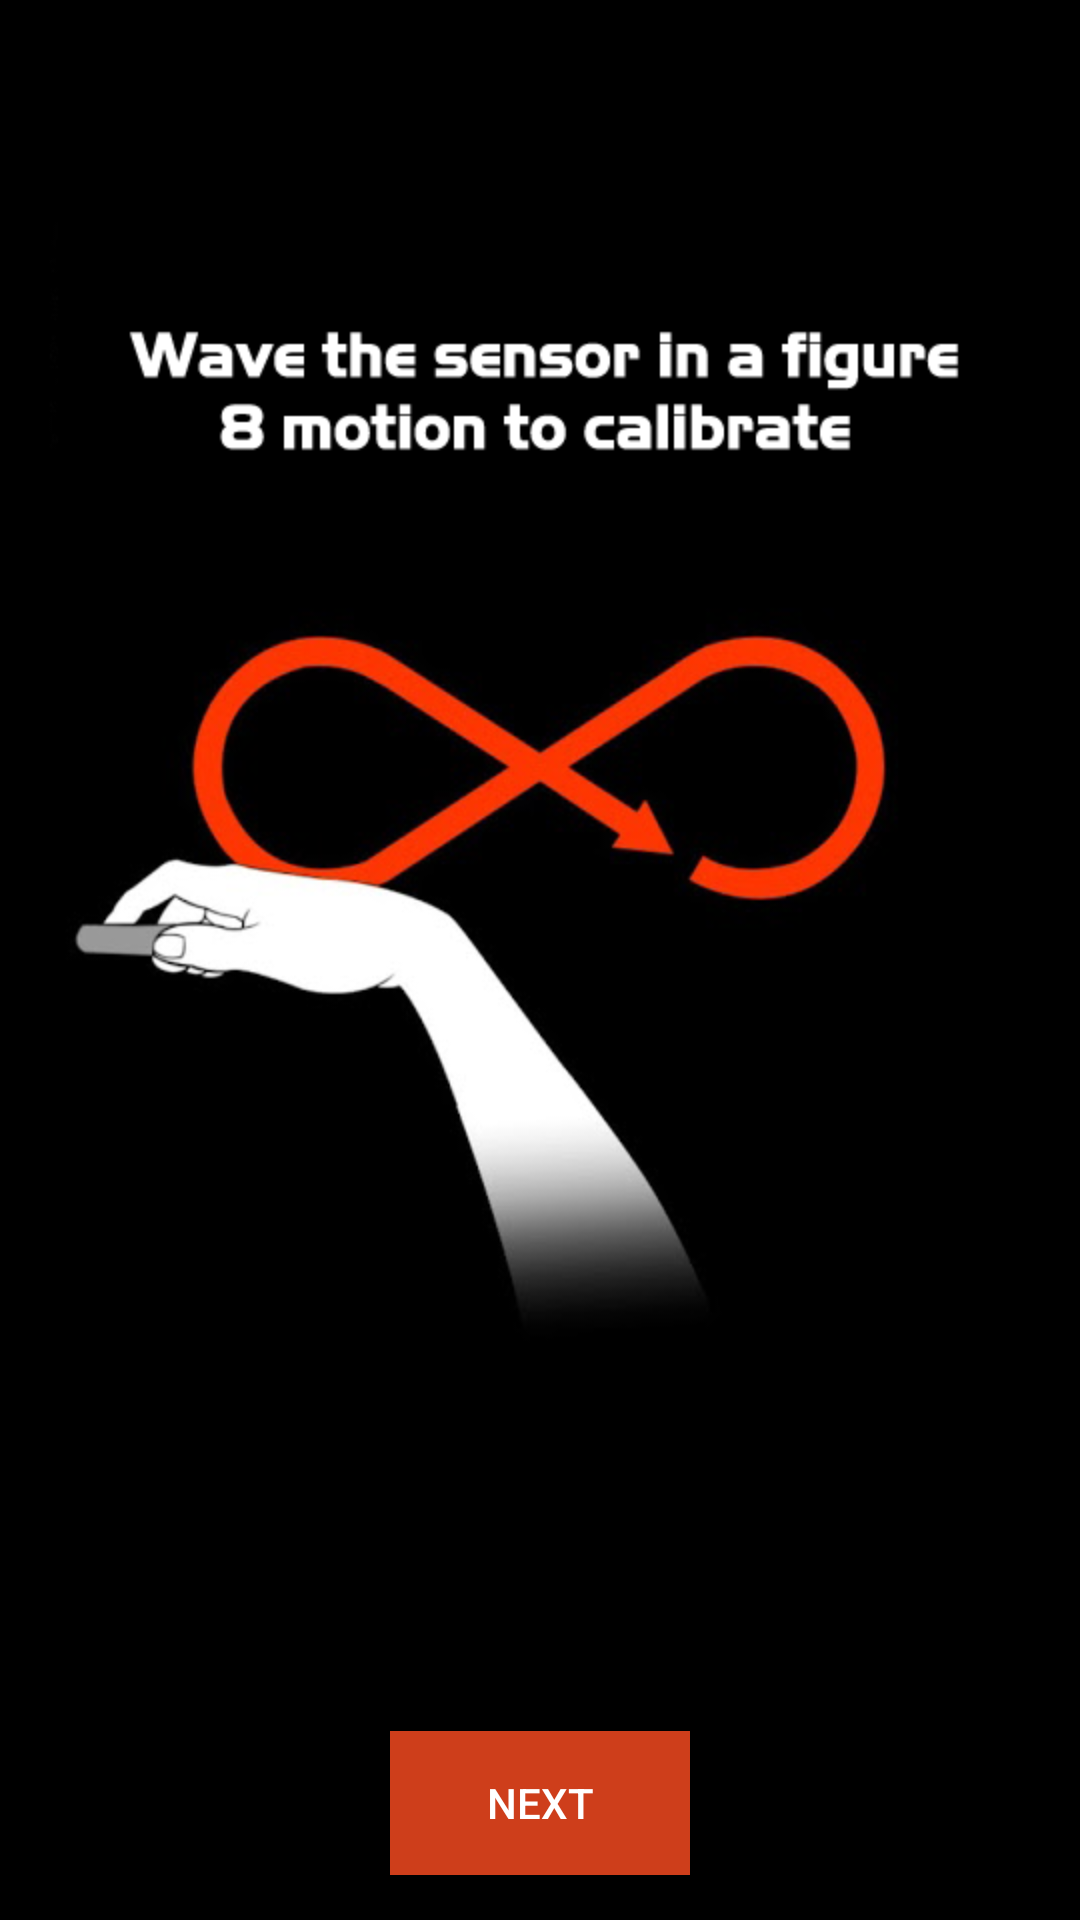

Android layout source for this screen:
<!-- AndroidManifest.xml: application theme AppTheme -->
<!-- res/layout/activity_magnitude_calibrate.xml -->
<?xml version="1.0" encoding="utf-8"?>
<RelativeLayout xmlns:android="http://schemas.android.com/apk/res/android"
    xmlns:app="http://schemas.android.com/apk/res-auto"
    android:layout_width="match_parent"
    android:layout_height="match_parent"
    android:orientation="vertical">

    <android.support.v7.widget.Toolbar
        android:id="@+id/toolbar"
        android:layout_width="match_parent"
        android:layout_height="wrap_content"
        android:background="@color/colorPrimary"
        android:minHeight="?attr/actionBarSize"
        android:theme="@style/GalaxyZooThemeToolbarDarkOverflow"
        app:popupTheme="@style/ThemeOverlay.AppCompat.Light"
        app:title="Scan sensors"
        app:titleTextColor="#ffffff" />

    <ScrollView
        android:id="@+id/layout_root"
        android:layout_width="match_parent"
        android:layout_height="match_parent"
        android:layout_below="@+id/toolbar">

        <LinearLayout
            android:layout_width="match_parent"
            android:layout_height="wrap_content"
            android:orientation="vertical"
            android:paddingBottom="60dp">

            <com.github.mikephil.charting.charts.ScatterChart
                android:id="@+id/magnet_x_y"
                android:layout_width="250dp"
                android:layout_height="250dp"
                android:layout_centerHorizontal="true"
                android:layout_gravity="center_horizontal"></com.github.mikephil.charting.charts.ScatterChart>

            <com.github.mikephil.charting.charts.ScatterChart
                android:id="@+id/magnet_y_z"
                android:layout_width="250dp"
                android:layout_height="250dp"
                android:layout_below="@+id/magnet_x_y"
                android:layout_gravity="center_horizontal"></com.github.mikephil.charting.charts.ScatterChart>

            <com.github.mikephil.charting.charts.ScatterChart
                android:id="@+id/magnet_z_x"
                android:layout_width="250dp"
                android:layout_height="250dp"
                android:layout_below="@+id/magnet_y_z"
                android:layout_gravity="center_horizontal"></com.github.mikephil.charting.charts.ScatterChart>
        </LinearLayout>
    </ScrollView>

    <RelativeLayout
        android:layout_width="match_parent"
        android:layout_height="50dp"
        android:layout_alignParentBottom="true"
        android:background="@color/white">

        <View
            android:layout_width="match_parent"
            android:layout_height="3dp"
            android:background="@drawable/ab_gradient" />

        <TextView
            android:id="@+id/txt_timer"
            android:layout_width="wrap_content"
            android:layout_height="wrap_content"
            android:layout_centerInParent="true"
            android:text=""
            android:textColor="#000000"
            android:textSize="32sp"
            android:textStyle="bold" />

        <Button
            android:id="@+id/txt_next_to_compass"
            android:layout_width="wrap_content"
            android:layout_height="wrap_content"
            android:layout_alignParentBottom="true"
            android:layout_centerHorizontal="true"
            android:layout_margin="5dp"
            android:background="@color/colorPrimary"
            android:onClick="showCompassView"
            android:paddingLeft="7dp"
            android:paddingRight="7dp"
            android:text="Compass"
            android:textAllCaps="false"
            android:textColor="@color/white"
            android:visibility="gone" />
    </RelativeLayout>

    <RelativeLayout
        android:id="@+id/layout_compass"
        android:layout_width="match_parent"
        android:layout_height="match_parent"
        android:layout_below="@+id/toolbar"
        android:background="@color/white"
        android:visibility="visible">

        <ImageView
            android:id="@+id/main_image_dial"
            android:layout_width="320dp"
            android:layout_height="320dp"
            android:layout_centerInParent="true"
            android:src="@drawable/dial" />

        <ImageView
            android:id="@+id/main_image_hands"
            android:layout_width="20dp"
            android:layout_height="240dp"
            android:layout_centerInParent="true"
            android:scaleType="fitXY"
            android:src="@drawable/hands" />
        <LinearLayout
            android:layout_width="wrap_content"
            android:layout_height="wrap_content"
            android:layout_alignParentBottom="true"
            android:layout_centerHorizontal="true"
            android:visibility="visible">

            <Button
                android:id="@+id/btn_compass"
                android:layout_width="wrap_content"
                android:layout_height="wrap_content"
                android:layout_alignParentBottom="true"
                android:layout_centerHorizontal="true"
                android:layout_margin="10dp"
                android:background="@color/colorPrimary"
                android:paddingLeft="20dp"
                android:paddingRight="20dp"
                android:text="OK"
                android:textColor="#ffffff" />

            <Button
                android:id="@+id/btn_next"
                android:layout_width="wrap_content"
                android:layout_height="wrap_content"
                android:layout_alignParentBottom="true"
                android:layout_centerHorizontal="true"
                android:layout_margin="10dp"
                android:background="@color/colorPrimary"
                android:paddingLeft="20dp"
                android:paddingRight="20dp"
                android:text="OK"
                android:textColor="#ffffff" />
        </LinearLayout>
    </RelativeLayout>

    <RelativeLayout
        android:id="@+id/layout_guide"
        android:layout_width="match_parent"
        android:layout_height="match_parent"
        android:background="#000000"
        android:clickable="true"
        android:visibility="visible">

        <Button
            android:layout_width="100dp"
            android:layout_height="wrap_content"
            android:layout_alignParentBottom="true"
            android:layout_centerHorizontal="true"
            android:layout_marginBottom="15dp"
            android:background="#ce3e1b"
            android:onClick="calibrate"
            android:text="Next"
            android:textColor="#ffffff" />

        <ImageView
            android:id="@+id/imageView4"
            android:layout_width="match_parent"
            android:layout_height="wrap_content"
            app:srcCompat="@drawable/guide_calibrate" />
    </RelativeLayout>
</RelativeLayout>
<!-- resources referenced by this layout -->
<resources>
  <color name="colorPrimary">#3F51B5</color>
  <color name="white">#ffffff</color>
  <!-- drawable ab_gradient (drawable) -->
  <shape xmlns:android="http://schemas.android.com/apk/res/android"
         android:shape="rectangle">
  
      <gradient
          android:type="linear"
          android:centerColor="#559b9b9b"
          android:endColor="#55868585"
          android:startColor="#11a9a8a8"
          android:angle="270"/>
  </shape>
  <!-- drawable guide_calibrate: png bitmap (drawable-hdpi, 67081 bytes) -->
  <style name="GalaxyZooThemeToolbarDarkOverflow" parent="Theme.AppCompat.NoActionBar">
          
          <item name="android:textColorPrimary">@android:color/white</item>
  
          
          
  
          
          <item name="actionMenuTextColor">@android:color/white</item>
          
          <item name="android:textColorSecondary">@android:color/white</item>
  
          
          
      </style>
  <style name="AppTheme" parent="Theme.AppCompat.Light.NoActionBar">
          
          <item name="colorPrimary">@color/colorPrimary</item>
          <item name="colorPrimaryDark">@color/colorPrimaryDark</item>
          <item name="colorAccent">@color/colorAccent</item>
      </style>
  <color name="colorPrimaryDark">#303F9F</color>
  <color name="colorAccent">#FF4081</color>
</resources>
